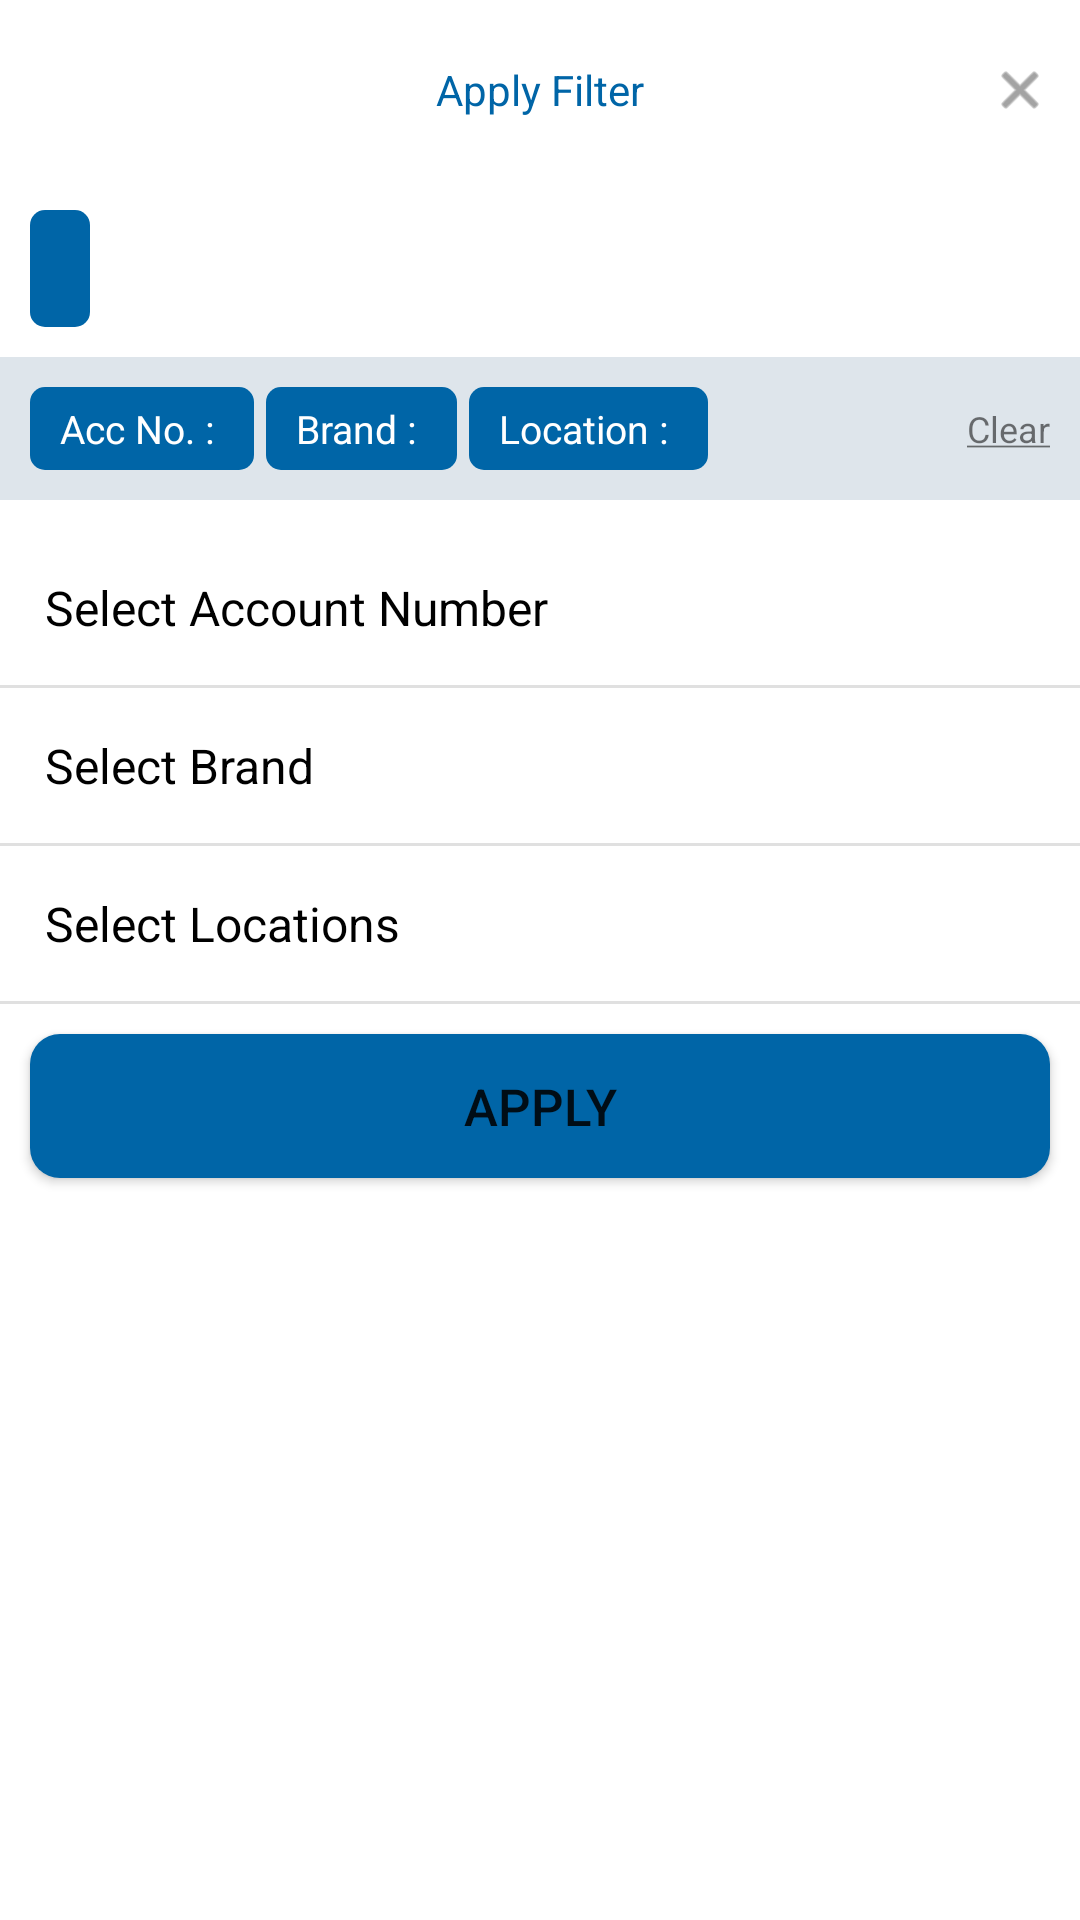

Here is an Android app screen rendered from its layout file. Give the layout XML and the strings, colors and styles it references.
<!-- AndroidManifest.xml: application theme Theme.AppicTask -->
<!-- res/layout/main_filter_layout.xml -->
<?xml version="1.0" encoding="utf-8"?>
<LinearLayout xmlns:android="http://schemas.android.com/apk/res/android"
    xmlns:app="http://schemas.android.com/apk/res-auto"
    android:layout_width="match_parent"
    android:layout_height="match_parent"
    android:background="@drawable/header"
    android:orientation="vertical">


    <RelativeLayout
        android:layout_width="match_parent"
        android:layout_height="60dp"
        android:background="@drawable/header"
        android:elevation="10dp"
        android:orientation="horizontal">

        <TextView
            android:layout_width="wrap_content"
            android:layout_height="wrap_content"
            android:layout_centerInParent="true"
            android:text="Apply Filter"
            android:textColor="@color/selector_color" />

        <ImageView
            android:id="@+id/close"
            android:layout_width="20dp"
            android:layout_height="20dp"
            android:layout_alignParentEnd="true"
            android:layout_centerVertical="true"
            android:layout_margin="10dp"
            android:alpha="0.6"
            app:srcCompat="@android:drawable/ic_menu_close_clear_cancel"
            app:tint="@color/black" />
    </RelativeLayout>

    <TextView
        android:id="@+id/company"
        android:layout_width="wrap_content"
        android:layout_height="wrap_content"
        android:layout_margin="10dp"
        android:background="@drawable/selector"
        android:ellipsize="end"
        android:padding="10dp"
        android:textAllCaps="true"
        android:textColor="@color/white" />

    <androidx.constraintlayout.widget.ConstraintLayout
        android:layout_width="match_parent"
        android:layout_height="wrap_content"
        android:background="@color/background_color"
        android:orientation="horizontal"
        android:padding="10dp">

        <TextView
            android:id="@+id/account_no"
            android:layout_width="wrap_content"
            android:layout_height="wrap_content"
            android:background="@drawable/selector"
            android:paddingHorizontal="10dp"
            android:paddingVertical="5dp"
            android:text="Acc No. : "
            android:textColor="@color/white"
            android:textSize="13sp"
            app:layout_constraintBottom_toBottomOf="parent"
            app:layout_constraintStart_toStartOf="parent"
            app:layout_constraintTop_toTopOf="parent" />

        <TextView
            android:id="@+id/brand"
            android:layout_width="wrap_content"
            android:layout_height="wrap_content"
            android:layout_marginStart="4dp"
            android:background="@drawable/selector"
            android:paddingHorizontal="10dp"
            android:paddingVertical="5dp"
            android:text="Brand : "
            android:textColor="@color/white"
            android:textSize="13sp"
            app:layout_constraintBottom_toBottomOf="parent"
            app:layout_constraintStart_toEndOf="@+id/account_no"
            app:layout_constraintTop_toTopOf="parent" />

        <TextView
            android:id="@+id/location"
            android:layout_width="wrap_content"
            android:layout_height="wrap_content"
            android:layout_marginStart="4dp"
            android:background="@drawable/selector"
            android:paddingHorizontal="10dp"
            android:paddingVertical="5dp"
            android:text="Location : "
            android:textColor="@color/white"
            android:textSize="13sp"
            app:layout_constraintBottom_toBottomOf="parent"
            app:layout_constraintStart_toEndOf="@+id/brand"
            app:layout_constraintTop_toTopOf="parent" />

        <TextView
            android:id="@+id/clear"
            android:layout_width="wrap_content"
            android:layout_height="wrap_content"
            android:text="@string/clear"
            android:textSize="12sp"
            app:layout_constraintBottom_toBottomOf="parent"
            app:layout_constraintEnd_toEndOf="parent"
            app:layout_constraintTop_toTopOf="parent" />
    </androidx.constraintlayout.widget.ConstraintLayout>

    <LinearLayout
        android:layout_width="match_parent"
        android:layout_height="wrap_content"
        android:background="@color/white"
        android:orientation="vertical">

        <androidx.constraintlayout.widget.ConstraintLayout
            android:id="@+id/account_layout"
            android:layout_width="match_parent"
            android:layout_height="wrap_content"
            android:layout_marginTop="10dp"
            android:orientation="horizontal"
            android:padding="15dp">

            <TextView
                android:layout_width="wrap_content"
                android:layout_height="wrap_content"
                android:text="Select Account Number"
                android:textColor="@color/black"
                android:textSize="16sp"
                app:layout_constraintBottom_toBottomOf="parent"
                app:layout_constraintStart_toStartOf="parent"
                app:layout_constraintTop_toTopOf="parent" />

            <TextView
                android:id="@+id/account_count"
                android:layout_width="wrap_content"
                android:layout_height="wrap_content"
                android:layout_marginEnd="8dp"
                android:textColor="@color/black"
                android:textSize="16sp"
                app:layout_constraintBottom_toBottomOf="parent"
                app:layout_constraintEnd_toStartOf="@+id/view_accounts"
                app:layout_constraintTop_toTopOf="parent"
                app:layout_constraintVertical_bias="0.45" />

            <ImageView
                android:id="@+id/view_accounts"
                android:layout_width="20dp"
                android:layout_height="20dp"
                android:rotation="180"
                android:src="@drawable/left_arrow"
                app:layout_constraintBottom_toBottomOf="parent"
                app:layout_constraintEnd_toEndOf="parent"
                app:layout_constraintTop_toTopOf="parent"
                app:tint="#959595" />
        </androidx.constraintlayout.widget.ConstraintLayout>

        <com.google.android.material.divider.MaterialDivider
            android:layout_width="match_parent"
            android:layout_height="wrap_content" />

        <androidx.constraintlayout.widget.ConstraintLayout
            android:id="@+id/brand_layout"
            android:layout_width="match_parent"
            android:layout_height="wrap_content"
            android:orientation="horizontal"
            android:padding="15dp">

            <TextView
                android:layout_width="wrap_content"
                android:layout_height="wrap_content"
                android:text="Select Brand"
                android:textColor="@color/black"
                android:textSize="16sp"
                app:layout_constraintBottom_toBottomOf="parent"
                app:layout_constraintStart_toStartOf="parent"
                app:layout_constraintTop_toTopOf="parent" />

            <TextView
                android:id="@+id/brand_count"
                android:layout_width="wrap_content"
                android:layout_height="wrap_content"
                android:layout_marginEnd="8dp"
                android:textColor="@color/black"
                android:textSize="16sp"
                app:layout_constraintBottom_toBottomOf="parent"
                app:layout_constraintEnd_toStartOf="@+id/view_brands"
                app:layout_constraintTop_toTopOf="parent"
                app:layout_constraintVertical_bias="0.45" />

            <ImageView
                android:id="@+id/view_brands"
                android:layout_width="20dp"
                android:layout_height="20dp"
                android:rotation="180"
                android:src="@drawable/left_arrow"
                app:layout_constraintBottom_toBottomOf="parent"
                app:layout_constraintEnd_toEndOf="parent"
                app:layout_constraintTop_toTopOf="parent"
                app:tint="#959595" />
        </androidx.constraintlayout.widget.ConstraintLayout>

        <com.google.android.material.divider.MaterialDivider
            android:layout_width="match_parent"
            android:layout_height="wrap_content" />

        <androidx.constraintlayout.widget.ConstraintLayout
            android:id="@+id/location_layout"
            android:layout_width="match_parent"
            android:layout_height="wrap_content"
            android:orientation="horizontal"
            android:padding="15dp">

            <TextView
                android:layout_width="wrap_content"
                android:layout_height="wrap_content"
                android:text="Select Locations"
                android:textColor="@color/black"
                android:textSize="16sp"
                app:layout_constraintBottom_toBottomOf="parent"
                app:layout_constraintStart_toStartOf="parent"
                app:layout_constraintTop_toTopOf="parent" />

            <TextView
                android:id="@+id/location_count"
                android:layout_width="wrap_content"
                android:layout_height="wrap_content"
                android:layout_marginEnd="8dp"
                android:textColor="@color/black"
                android:textSize="16sp"
                app:layout_constraintBottom_toBottomOf="parent"
                app:layout_constraintEnd_toStartOf="@+id/view_locations"
                app:layout_constraintTop_toTopOf="parent"
                app:layout_constraintVertical_bias="0.45" />

            <ImageView
                android:id="@+id/view_locations"
                android:layout_width="20dp"
                android:layout_height="20dp"
                android:rotation="180"
                android:src="@drawable/left_arrow"
                app:layout_constraintBottom_toBottomOf="parent"
                app:layout_constraintEnd_toEndOf="parent"
                app:layout_constraintTop_toTopOf="parent"
                app:tint="#959595" />
        </androidx.constraintlayout.widget.ConstraintLayout>

        <com.google.android.material.divider.MaterialDivider
            android:layout_width="match_parent"
            android:layout_height="wrap_content" />


    </LinearLayout>

    <Button
        android:id="@+id/apply"
        android:layout_width="match_parent"
        android:layout_height="wrap_content"
        android:layout_margin="10dp"
        android:background="@drawable/primary_btn"
        app:backgroundTint="@color/selector_color"
        android:text="Apply"
        android:textSize="17sp" />


</LinearLayout>
<!-- resources referenced by this layout -->
<resources>
  <color name="background_color">#dee5eb</color>
  <color name="black">#FF000000</color>
  <color name="selector_color">#0065a7</color>
  <color name="white">#FFFFFFFF</color>
  <!-- drawable primary_btn (drawable) -->
  <?xml version="1.0" encoding="utf-8"?>
  <shape xmlns:android="http://schemas.android.com/apk/res/android"
      android:shape="rectangle">
      <solid android:color="@color/selector_color" />
      <corners android:radius="10dp" />
  
  </shape>
  <!-- drawable selector (drawable) -->
  <?xml version="1.0" encoding="utf-8"?>
  <shape xmlns:android="http://schemas.android.com/apk/res/android"
      android:shape="rectangle">
  
      <solid android:color="@color/selector_color"/>
      <corners android:radius="5dp"/>
  
  </shape>
  <string name="clear"><u>Clear</u></string>
  <style name="Theme.AppicTask" parent="Theme.MaterialComponents.DayNight.DarkActionBar">
          
          <item name="colorPrimary">@color/purple_500</item>
          <item name="colorPrimaryVariant">@color/purple_700</item>
          <item name="colorOnPrimary">@color/white</item>
          
          <item name="colorSecondary">@color/teal_200</item>
          <item name="colorSecondaryVariant">@color/teal_700</item>
          <item name="colorOnSecondary">@color/black</item>
          
          <item name="android:statusBarColor" tools:targetApi="l">?attr/colorPrimaryVariant</item>
          
      </style>
  <color name="purple_500">#FF6200EE</color>
  <color name="purple_700">#FF3700B3</color>
  <color name="teal_200">#FF03DAC5</color>
  <color name="teal_700">#FF018786</color>
</resources>
